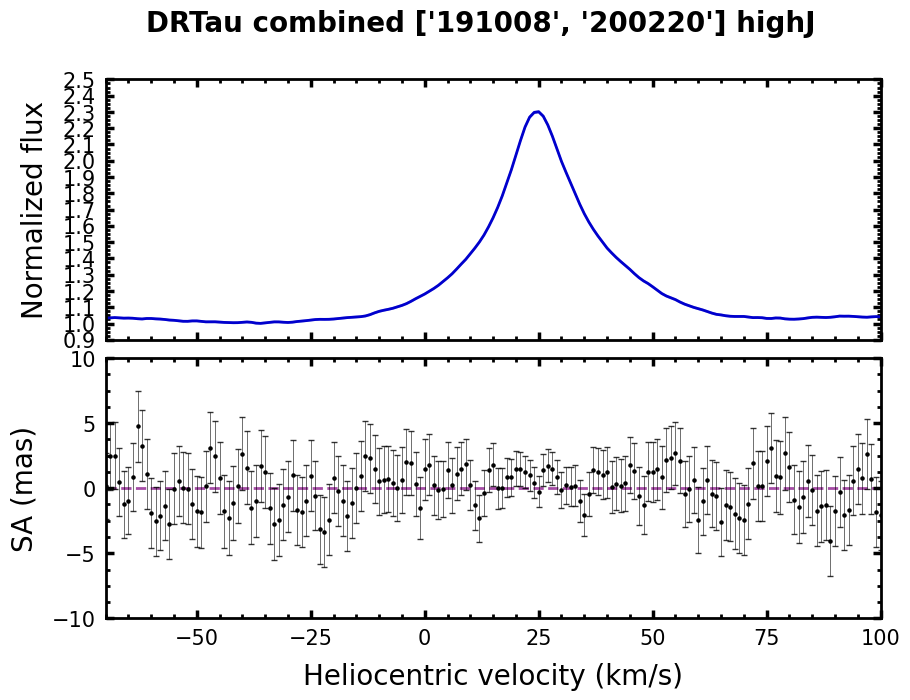

Source data for this figure (header and first rows):
# Combination of highJ over dates ['1910…, '200220']
Vhelio, flux, err_flux, SA, err_SA
-150, 0.9979, 0.0040, -0.584, 2.866
-149, 0.9968, 0.0040, -1.708, 2.882
-148, 0.9990, 0.0040, 0.022, 2.867
-147, 1.003, 0.0040, -0.324, 2.851
-146, 1.002, 0.0040, -1.942, 2.836
-145, 1, 0.0040, -2.143, 2.850
-144, 0.9999, 0.0040, -1.078, 2.890
-143, 1.001, 0.0040, -0.524, 2.890
-142, 1.003, 0.0040, 0.501, 2.847
-141, 1.004, 0.0040, 1.891, 2.844
-140, 1.003, 0.0040, 0.441, 2.863
-139, 1.004, 0.0041, 0.634, 2.893
-138, 1.007, 0.0041, -0.786, 2.924
-137, 1.012, 0.0041, 0.246, 2.909
-136, 1.016, 0.0041, -0.346, 2.861
-135, 1.02, 0.0041, -2.597, 2.820
-134, 1.023, 0.0041, -6.047, 2.777
-133, 1.024, 0.0041, -4.258, 2.750
-132, 1.019, 0.0041, -1.927, 2.800
-131, 1.015, 0.0041, -1.699, 2.820
-130, 1.013, 0.0040, -2.533, 2.822
-129, 1.01, 0.0040, -1.534, 2.841
-128, 1.006, 0.0040, -1.944, 2.829
-127, 1.002, 0.0040, -2.124, 2.813
-126, 1, 0.0040, -1.874, 2.798
-125, 0.9977, 0.0039, -0.672, 2.828
-124, 0.9984, 0.0039, 1.118, 2.824
-123, 1, 0.0039, -0.612, 2.815
-122, 1.002, 0.0039, -2.716, 2.816
-121, 1.001, 0.0039, -2.873, 2.782
-120, 1.001, 0.0039, -1.482, 2.761
-119, 1.001, 0.0039, -0.956, 2.780
-118, 1.002, 0.0039, 0.689, 2.787
-117, 1.003, 0.0039, 0.160, 2.763
-116, 1.001, 0.0039, -2.089, 2.773
-115, 1, 0.0038, -2.707, 2.769
-114, 1.002, 0.0038, -1.534, 2.761
-113, 1.005, 0.0038, -2.795, 2.751
-112, 1.006, 0.0038, -3.580, 2.756
-111, 1.004, 0.0038, -3.523, 2.754
-110, 1.001, 0.0039, 0.860, 2.808
-109, 0.9974, 0.0039, 3.142, 2.810
-108, 0.9982, 0.0039, 2.475, 2.814
-107, 1, 0.0039, -1.253, 2.808
-106, 1, 0.0039, -1.717, 2.790
-105, 1, 0.0039, -0.789, 2.745
-104, 1, 0.0039, 1.959, 2.726
-103, 1.003, 0.0039, 1.901, 2.750
-102, 1.002, 0.0039, 0.057, 2.752
-101, 1.002, 0.0038, -0.799, 2.743
-100, 1.002, 0.0038, 0.485, 2.739
-99.00, 1.002, 0.0038, 0.002, 2.738
-98.00, 1.004, 0.0038, -0.708, 2.717
-97.00, 1.006, 0.0038, -1.675, 2.688
-96.00, 1.006, 0.0038, -1.391, 2.680
-95.00, 1.003, 0.0038, -0.554, 2.658
-94.00, 1.003, 0.0038, -0.826, 2.655
-93.00, 1.005, 0.0038, 0.029, 2.667
-92.00, 1.007, 0.0038, 3.453, 2.690
... 242 more rows
